Dataset: Varicose-Veins-Detection-main (GitHub, Yoganand9105/Varicose-Veins-Prediction). Classes: normal, vericose.

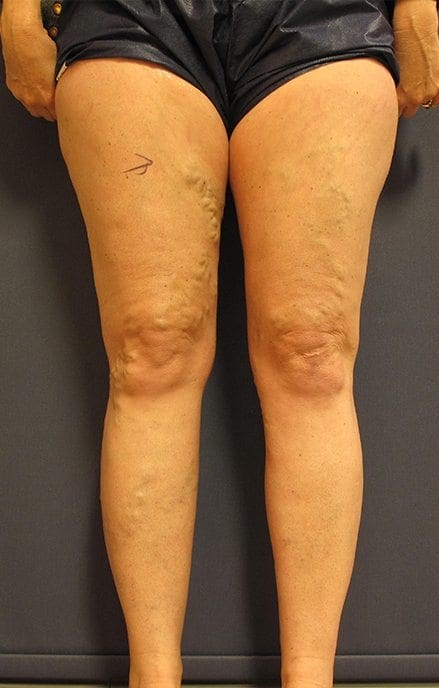
Label: vericose

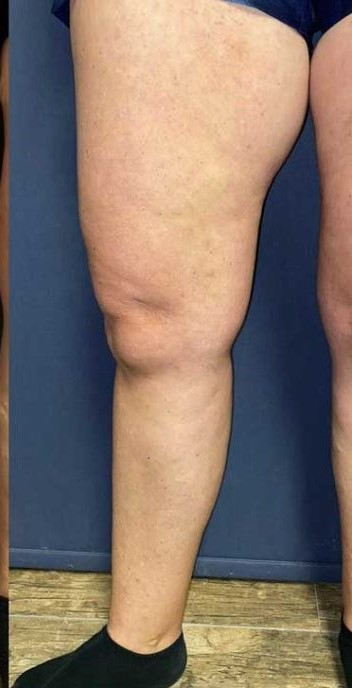
Label: normal

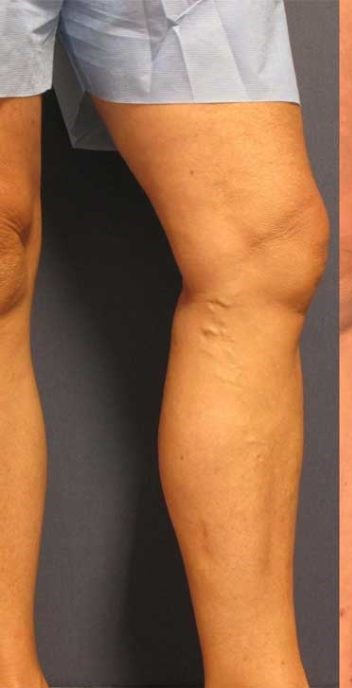
Label: vericose

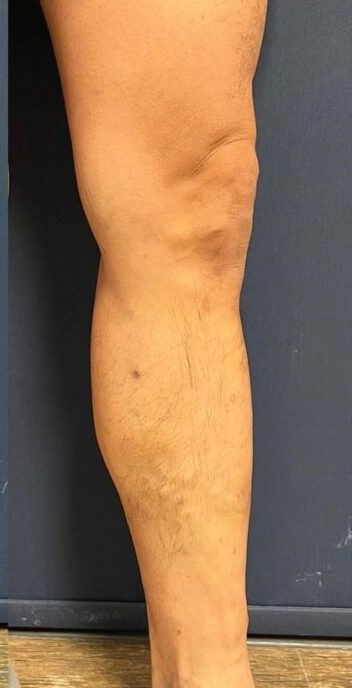
Label: normal

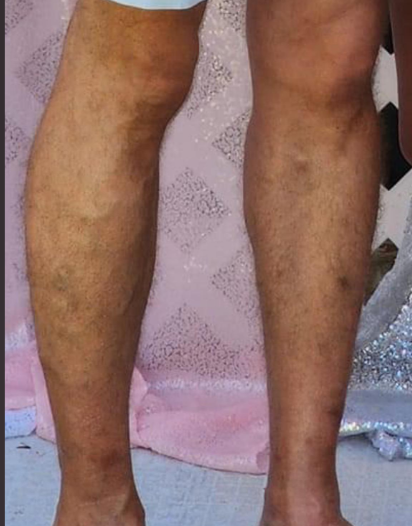
Label: vericose

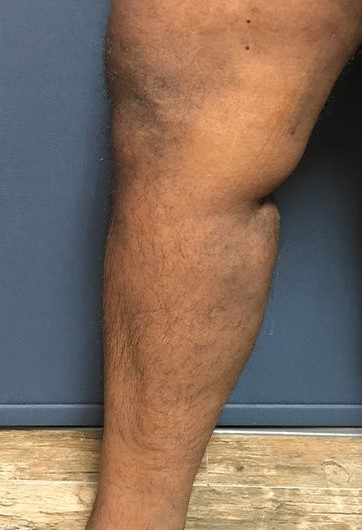
Label: normal
